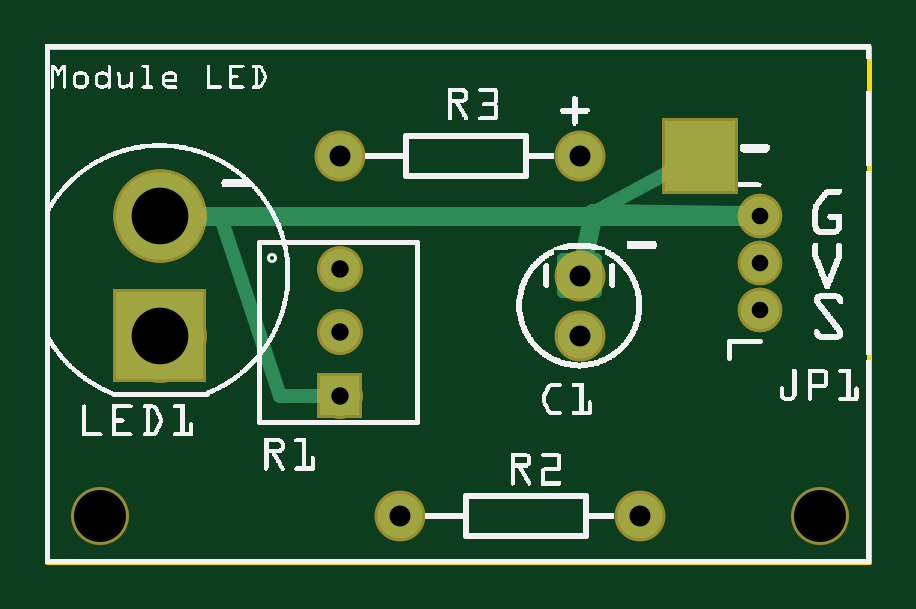
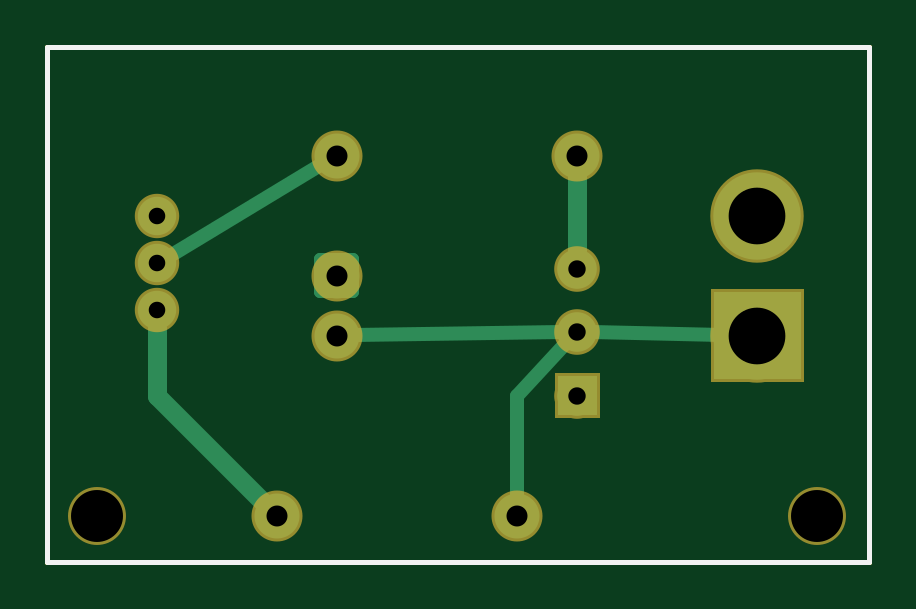
Circuit board: 9 layer files. Board 34.8 x 21.8 mm.
- outline: module_led_V8_contour.gm1 (367 bytes)
- bottom_copper: module_led_V8_copperBottom.gbl (9675 bytes)
- top_copper: module_led_V8_copperTop.gtl (9799 bytes)
- drill: module_led_V8_drill.txt (420 bytes)
- bottom_mask: module_led_V8_maskBottom.gbs (9430 bytes)
- top_mask: module_led_V8_maskTop.gts (9587 bytes)
- paste: module_led_V8_pasteMaskTop.gtp (323 bytes)
- bottom_silk: module_led_V8_silkBottom.gbo (357 bytes)
- top_silk: module_led_V8_silkTop.gto (122489 bytes)

=== outline: module_led_V8_contour.gm1 ===
G04 MADE WITH FRITZING*
G04 WWW.FRITZING.ORG*
G04 DOUBLE SIDED*
G04 HOLES PLATED*
G04 CONTOUR ON CENTER OF CONTOUR VECTOR*
%ASAXBY*%
%FSLAX23Y23*%
%MOIN*%
%OFA0B0*%
%SFA1.0B1.0*%
%ADD10R,1.377950X0.866142*%
%ADD11C,0.008000*%
%ADD10C,0.008*%
%LNCONTOUR*%
G90*
G70*
G54D10*
G54D11*
X4Y862D02*
X1374Y862D01*
X1374Y4D01*
X4Y4D01*
X4Y862D01*
D02*
G04 End of contour*
M02*
=== bottom_copper: module_led_V8_copperBottom.gbl (9675 bytes, source omitted) ===
=== top_copper: module_led_V8_copperTop.gtl (9799 bytes, source omitted) ===
=== drill: module_led_V8_drill.txt ===
; NON-PLATED HOLES START AT T1
; THROUGH (PLATED) HOLES START AT T100
M48
INCH
T1C0.086614
T100C0.094488
T101C0.027559
T102C0.035000
T103C0.029000
%
T1
X012915Y000804
X000915Y000804
T100
X001915Y005804
X001915Y003804
T101
X011915Y005017
X011915Y004230
X011915Y005804
T102
X008915Y003804
X008915Y006804
X009915Y000804
X008915Y004804
X004915Y006804
X005915Y000804
T103
X004915Y003864
X004915Y004924
X004915Y002804
T00
M30

=== bottom_mask: module_led_V8_maskBottom.gbs (9430 bytes, source omitted) ===
=== top_mask: module_led_V8_maskTop.gts (9587 bytes, source omitted) ===
=== paste: module_led_V8_pasteMaskTop.gtp ===
G04 MADE WITH FRITZING*
G04 WWW.FRITZING.ORG*
G04 DOUBLE SIDED*
G04 HOLES PLATED*
G04 CONTOUR ON CENTER OF CONTOUR VECTOR*
%ASAXBY*%
%FSLAX23Y23*%
%MOIN*%
%OFA0B0*%
%SFA1.0B1.0*%
%ADD10R,0.118110X0.118110*%
%ADD11R,0.001000X0.001000*%
%LNPASTEMASK1*%
G90*
G70*
G54D10*
X1092Y680D03*
G54D11*
D02*
G04 End of PasteMask1*
M02*
=== bottom_silk: module_led_V8_silkBottom.gbo ===
G04 MADE WITH FRITZING*
G04 WWW.FRITZING.ORG*
G04 DOUBLE SIDED*
G04 HOLES PLATED*
G04 CONTOUR ON CENTER OF CONTOUR VECTOR*
%ASAXBY*%
%FSLAX23Y23*%
%MOIN*%
%OFA0B0*%
%SFA1.0B1.0*%
%ADD10R,1.377950X0.866142X1.361950X0.850142*%
%ADD11C,0.008000*%
%LNSILK0*%
G90*
G70*
G54D11*
X4Y862D02*
X1374Y862D01*
X1374Y4D01*
X4Y4D01*
X4Y862D01*
D02*
G04 End of Silk0*
M02*
=== top_silk: module_led_V8_silkTop.gto (122489 bytes, source omitted) ===
